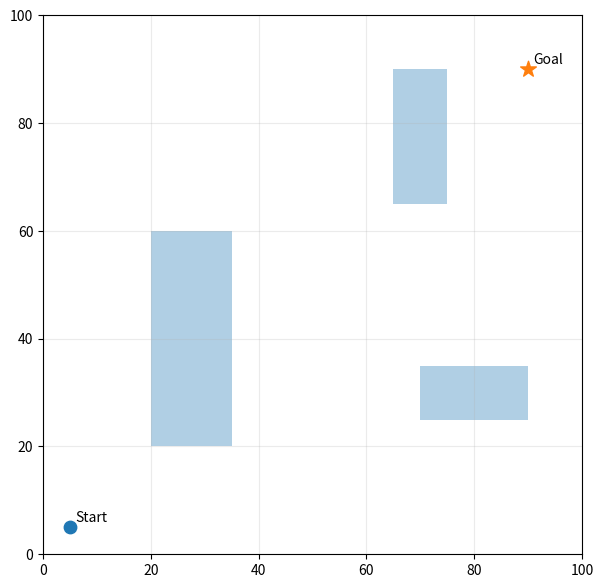

Recreate this plot in Python.
# src/env/world_2d_fixed.py

from dataclasses import dataclass
from typing import List, Tuple, Optional
import matplotlib.pyplot as plt
from matplotlib.patches import Rectangle as MplRectangle, Circle


@dataclass(frozen=True)
class RectObstacle:

    x: float   # bottom-left x
    y: float   # bottom-left y
    w: float   # width
    h: float   # height

    def contains(self, px: float, py: float) -> bool:
        return (self.x <= px <= self.x + self.w) and (self.y <= py <= self.y + self.h)


class World2D:

    def __init__(
        self,
        width: float = 100.0,
        height: float = 100.0,
        start: Tuple[float, float] = (5.0, 5.0),
        goal: Tuple[float, float] = (90.0, 90.0),
        obstacles: Optional[List[RectObstacle]] = None,
        robot_radius: float = 1.0,
    ):
        self.width = float(width)
        self.height = float(height)
        self.start = (float(start[0]), float(start[1]))
        self.goal = (float(goal[0]), float(goal[1]))
        self.robot_radius = float(robot_radius)

  
        if obstacles is None:
            obstacles = [
                RectObstacle(x=20, y=20, w=15, h=40),   # tall vertical block
                RectObstacle(x=70, y=25, w=20, h=10),   # horizontal block
                RectObstacle(x=65, y=65, w=10, h=25),   # vertical near goal area
            ]
        self.obstacles = obstacles

        self._validate_world()


    def _validate_world(self) -> None:
        sx, sy = self.start
        gx, gy = self.goal
        if not self.in_bounds(sx, sy):
            raise ValueError(f"Start {self.start} is out of bounds.")
        if not self.in_bounds(gx, gy):
            raise ValueError(f"Goal {self.goal} is out of bounds.")
        if self.point_in_obstacle(sx, sy):
            raise ValueError("Start is inside an obstacle. Move start or obstacles.")
        if self.point_in_obstacle(gx, gy):
            raise ValueError("Goal is inside an obstacle. Move goal or obstacles.")

    # ---------------------- geometry helpers ----------------------
    def in_bounds(self, x: float, y: float) -> bool:
        return (0.0 <= x <= self.width) and (0.0 <= y <= self.height)

    def point_in_obstacle(self, x: float, y: float) -> bool:
        return any(obs.contains(x, y) for obs in self.obstacles)

    def robot_collides(self, x: float, y: float) -> bool:
        r = self.robot_radius
        if (x - r < 0) or (x + r > self.width) or (y - r < 0) or (y + r > self.height):
            return True

        for obs in self.obstacles:
    
            cx = min(max(x, obs.x), obs.x + obs.w)
            cy = min(max(y, obs.y), obs.y + obs.h)
            dx = x - cx
            dy = y - cy
            if (dx * dx + dy * dy) <= (r * r):
                return True
        return False


    def plot(self, robot_pos: Optional[Tuple[float, float]] = None, title: str = "World2D (Fixed Start/Goal/Obstacles)") -> None:
        fig, ax = plt.subplots(figsize=(7, 7))

     
        ax.set_xlim(0, self.width)
        ax.set_ylim(0, self.height)
        ax.set_aspect("equal", adjustable="box")
        ax.grid(True, alpha=0.25)

     
        for obs in self.obstacles:
            rect = MplRectangle((obs.x, obs.y), obs.w, obs.h, fill=True, alpha=0.35)
            ax.add_patch(rect)


      
        sx, sy = self.start
        gx, gy = self.goal
        ax.scatter([sx], [sy], marker="o", s=80)
        ax.text(sx + 1, sy + 1, f"Start", fontsize=10)

        ax.scatter([gx], [gy], marker="*", s=140)
        ax.text(gx + 1, gy + 1, f"Goal", fontsize=10)

 
        if robot_pos is not None:
            rx, ry = robot_pos
            circ = Circle((rx, ry), radius=self.robot_radius, fill=False, linewidth=2)
            ax.add_patch(circ)
            ax.scatter([rx], [ry], s=40)
            ax.text(rx + 1, ry + 1, f"Robot ({rx:.1f},{ry:.1f})", fontsize=10)

            coll = self.robot_collides(rx, ry)


        plt.show()


if __name__ == "__main__":
    world = World2D()
    world.plot()  
